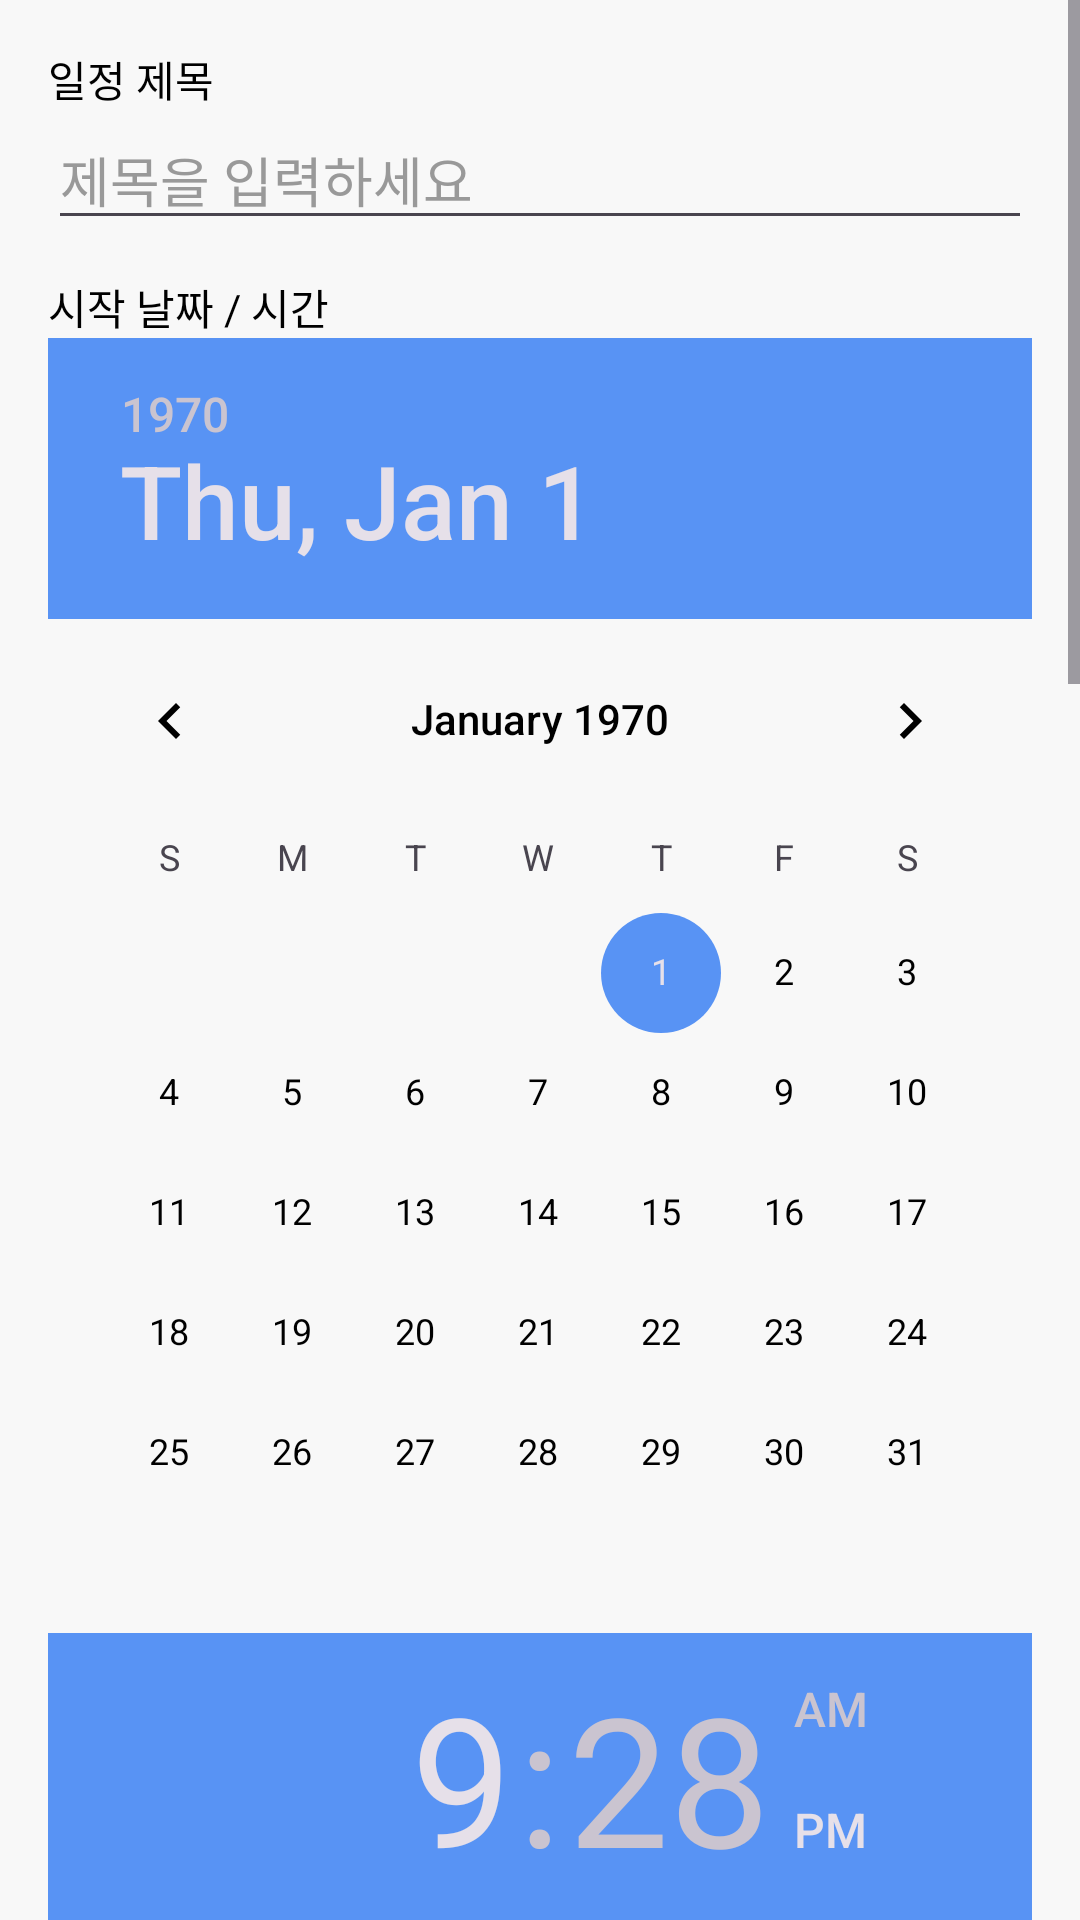

This screen was rendered from an Android layout file. Write that file and the resources it references.
<!-- AndroidManifest.xml: application theme Theme.MyApplication -->
<!-- res/layout/dialog_edit_event.xml -->
<?xml version="1.0" encoding="utf-8"?>
<ScrollView xmlns:android="http://schemas.android.com/apk/res/android"
    android:layout_width="match_parent"
    android:layout_height="wrap_content"
    android:background="@color/dialog_background">

    <LinearLayout
        android:layout_width="match_parent"
        android:layout_height="wrap_content"
        android:orientation="vertical"
        android:padding="16dp">

        <TextView
            android:layout_width="wrap_content"
            android:layout_height="wrap_content"
            android:text="일정 제목"
            android:textColor="@color/text_primary"
            android:textSize="14sp" />

        <EditText
            android:id="@+id/editTitle"
            android:layout_width="match_parent"
            android:layout_height="wrap_content"
            android:hint="제목을 입력하세요"
            android:textColor="@color/text_primary"
            android:textColorHint="@color/text_hint"
            android:singleLine="true"
            android:layout_marginBottom="12dp" />

        <TextView
            android:layout_width="wrap_content"
            android:layout_height="wrap_content"
            android:text="시작 날짜 / 시간"
            android:textColor="@color/text_primary"
            android:textSize="14sp" />

        <DatePicker
            android:id="@+id/dpStartDate"
            android:layout_width="match_parent"
        android:layout_height="wrap_content"
        android:theme="@style/DatePickerStyle" />

        <TimePicker
            android:id="@+id/tpStartTime"
            android:layout_width="match_parent"
        android:layout_height="wrap_content"
        android:theme="@style/DatePickerStyle" />

        <View
            android:layout_width="match_parent"
            android:layout_height="8dp" />

        <TextView
            android:layout_width="wrap_content"
            android:layout_height="wrap_content"
            android:text="끝 날짜 / 시간"
            android:textColor="@color/text_primary"
            android:textSize="14sp" />

        <DatePicker
            android:id="@+id/dpEndDate"
            android:layout_width="match_parent"
        android:layout_height="wrap_content"
        android:theme="@style/DatePickerStyle" />

        <TimePicker
            android:id="@+id/tpEndTime"
            android:layout_width="match_parent"
        android:layout_height="wrap_content"
        android:theme="@style/DatePickerStyle" />

    </LinearLayout>
</ScrollView>
<!-- resources referenced by this layout -->
<resources>
  <color name="dialog_background">#F8F8F8</color>
  <color name="text_hint">#999999</color>
  <color name="text_primary">#000000</color>
  <style name="DatePickerStyle">
          <item name="android:textColor">@color/text_primary</item>
          <item name="android:textColorPrimary">@color/text_primary</item>
          <item name="android:colorControlActivated">@color/accent_blue</item>
          <item name="colorAccent">@color/accent_blue</item>
      </style>
  <style name="Theme.MyApplication" parent="Theme.Material3.DayNight.NoActionBar">
          
      </style>
  <color name="accent_blue">#5893F4</color>
</resources>
